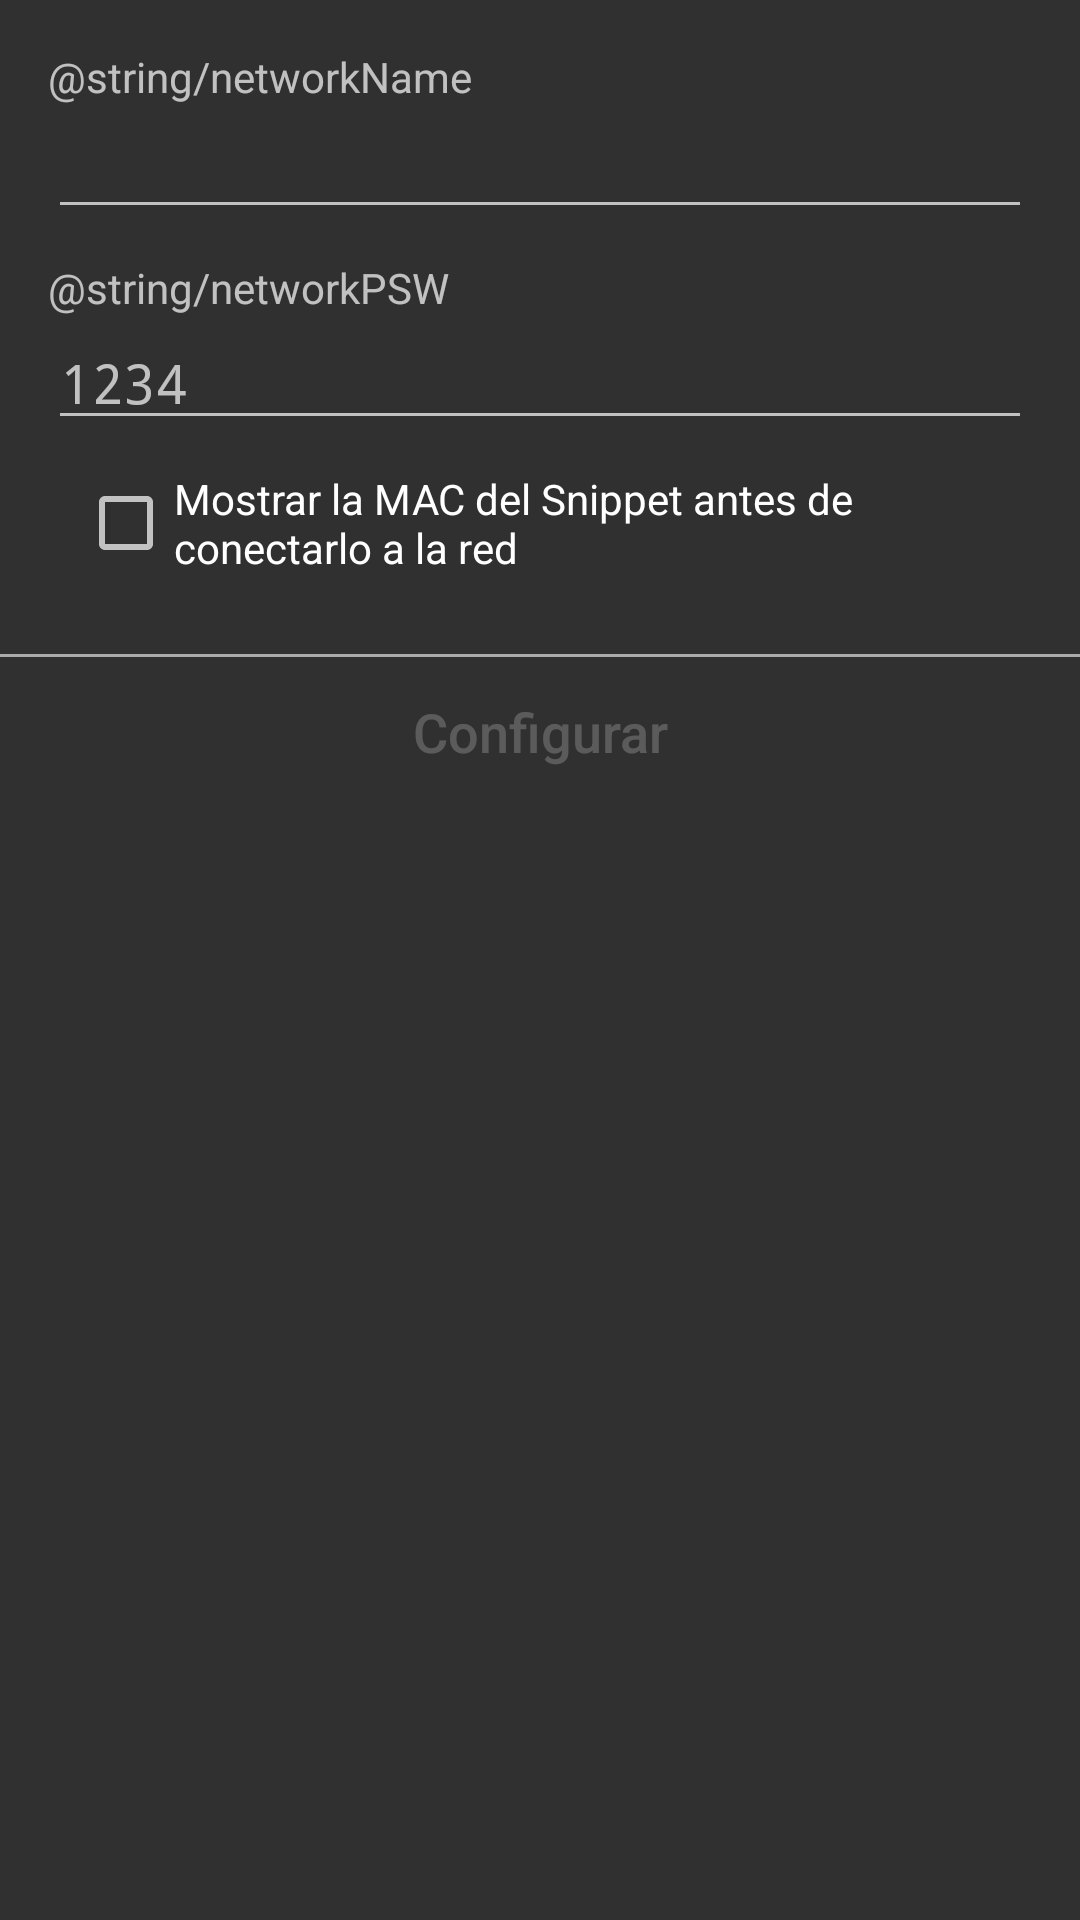

Here is an Android app screen rendered from its layout file. Give the layout XML and the strings, colors and styles it references.
<!-- AndroidManifest.xml: application theme AppTheme -->
<!-- res/layout/activity_new_snippet.xml -->
<?xml version="1.0" encoding="utf-8"?>
<LinearLayout xmlns:android="http://schemas.android.com/apk/res/android"
    xmlns:tools="http://schemas.android.com/tools"
    android:layout_width="match_parent"
    android:layout_height="match_parent"
    android:orientation="vertical"
    tools:context="com.nodomain.ivonne.snippet.espConfiguration.snippetNewActivity">

    <LinearLayout
        android:layout_width="match_parent"
        android:layout_height="wrap_content"
        android:orientation="vertical"
        android:layout_margin="@dimen/margen_layout_fijo">

        <TextView
            android:id="@+id/textView"
            android:layout_width="wrap_content"
            android:layout_height="wrap_content"
            android:textSize="@dimen/texto_chico"
            android:text="@string/networkName" />

        <EditText
            android:id="@+id/text_name"
            android:layout_width="match_parent"
            android:layout_height="wrap_content"
            android:textSize="@dimen/texto_normal"
            android:inputType="textCapSentences"/>

        <TextView
            android:id="@+id/textView2"
            android:layout_width="wrap_content"
            android:layout_height="wrap_content"
            android:layout_marginTop="@dimen/margen_chico_fijo"
            android:textSize="@dimen/texto_chico"
            android:text="@string/networkPSW" />

        <EditText
            android:id="@+id/text_psw"
            android:layout_width="match_parent"
            android:layout_height="wrap_content"
            android:maxLength="4"
            android:hint="@string/hint_contrasena"
            android:textSize="@dimen/texto_normal"
            android:inputType="numberPassword" />

    <CheckBox
        android:id="@+id/checkbox_mac"
        android:textSize="@dimen/texto_chico"
        android:layout_width="match_parent"
        android:layout_height="wrap_content"
        android:layout_margin="@dimen/margen_chico_fijo"
        android:text="@string/mostrarMAC" />

    </LinearLayout>

    <View
        android:layout_width="match_parent"
        android:layout_height="1dp"
        android:background="@android:color/darker_gray" />

    <Button
        android:id="@+id/button_configure"
        style="@style/Widget.AppCompat.Button.Borderless.Colored"
        android:layout_width="match_parent"
        android:layout_height="@dimen/altura_boton_con_margen"
        android:layout_gravity="center"
        android:enabled="false"
        android:textSize="@dimen/texto_normal"
        android:text="@string/configurar" />

</LinearLayout>
<!-- resources referenced by this layout -->
<resources>
  <dimen name="altura_boton_con_margen">50dp</dimen>
  <dimen name="margen_chico_fijo">10dp</dimen>
  <dimen name="margen_layout_fijo">16dp</dimen>
  <dimen name="texto_chico">14sp</dimen>
  <dimen name="texto_normal">18sp</dimen>
  <string name="configurar">Configurar</string>
  <string name="hint_contrasena">1234</string>
  <string name="mostrarMAC">Mostrar la MAC del Snippet antes de conectarlo a la red</string>
  <style name="AppTheme" parent="Theme.AppCompat">
          
          <item name="colorPrimary">@color/colorPrimary</item>
          <item name="colorPrimaryDark">@color/colorPrimaryDark</item>
          <item name="colorAccent">@color/colorAccent</item>
          <item name="android:textAllCaps">false</item>
  
      </style>
  <color name="colorPrimary">#FF212121</color>
  <color name="colorPrimaryDark">#FF000000</color>
  <color name="colorAccent">#FF80CBC4</color>
</resources>
